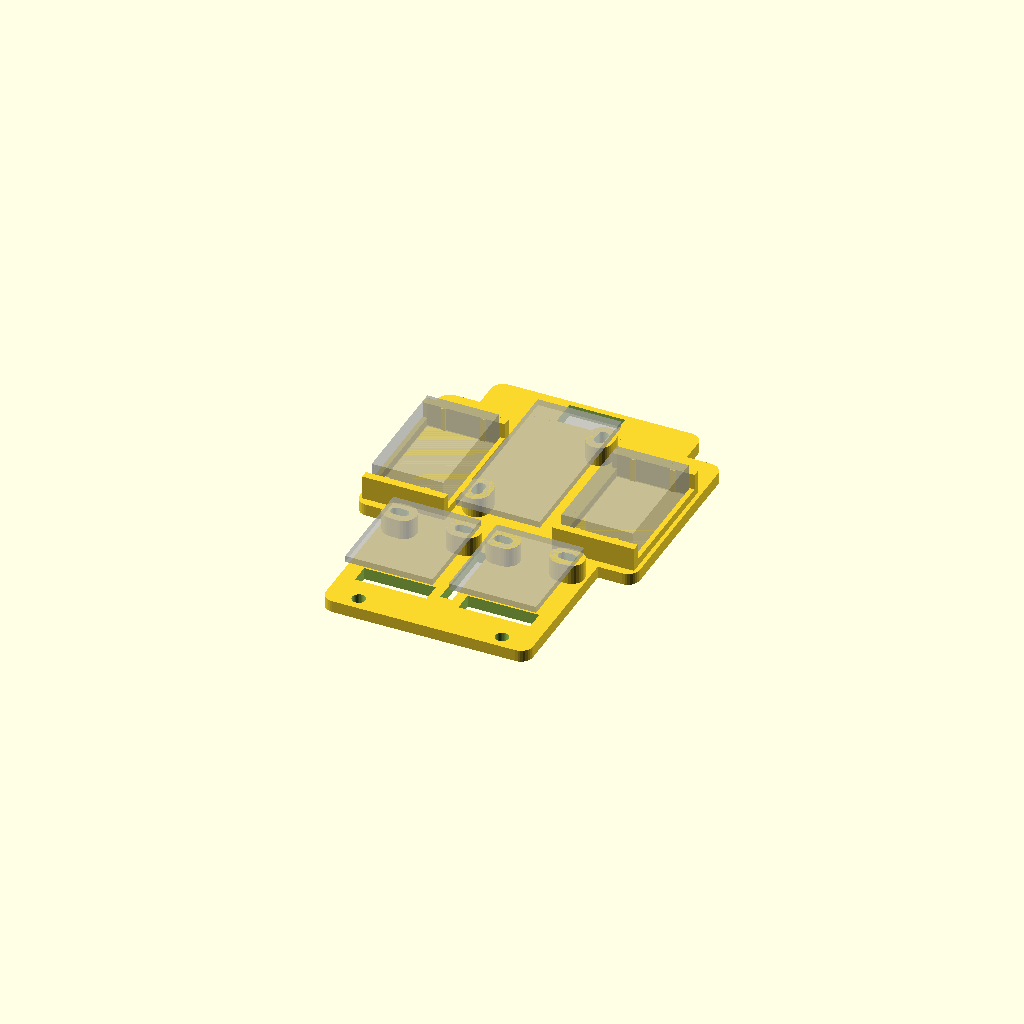
Cell 1: rendered with the file's own defaults.
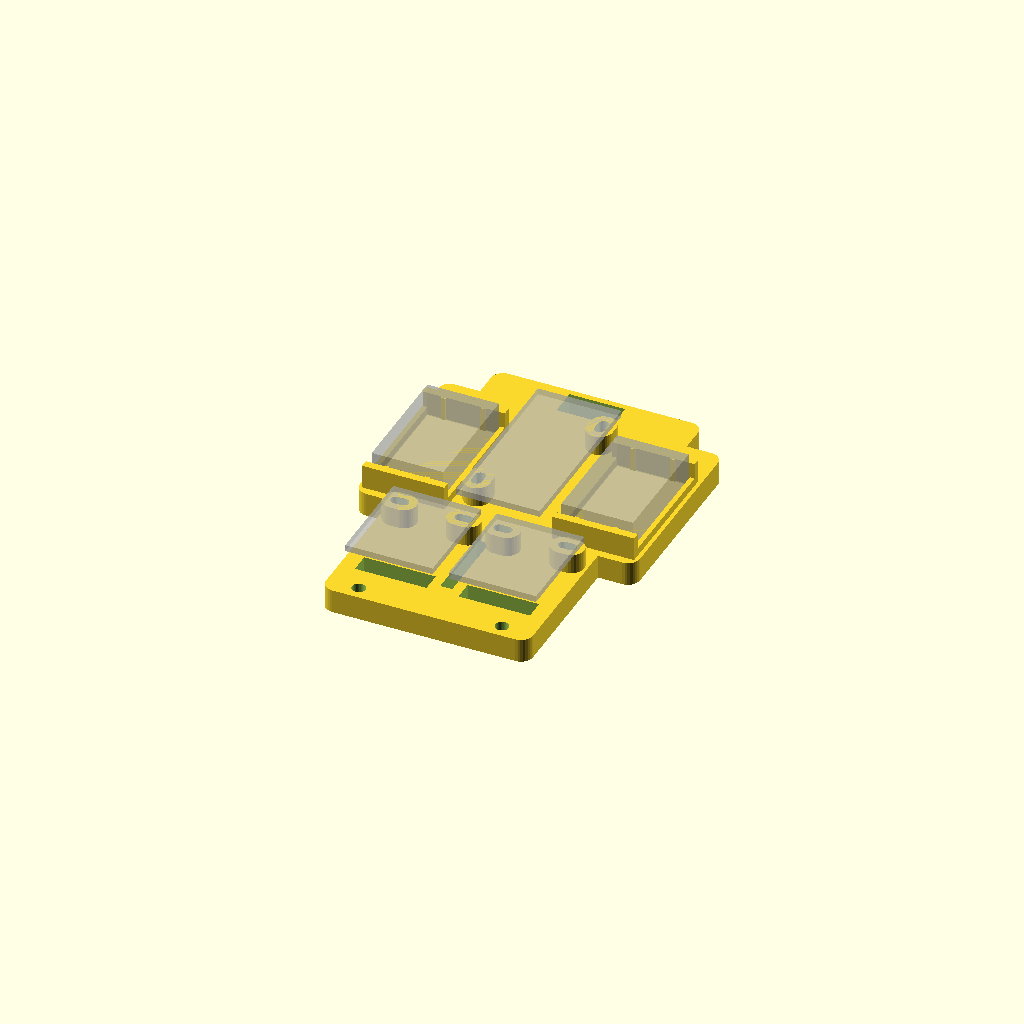
Cell 2 — plate_t set to 6, the other parameters unchanged.
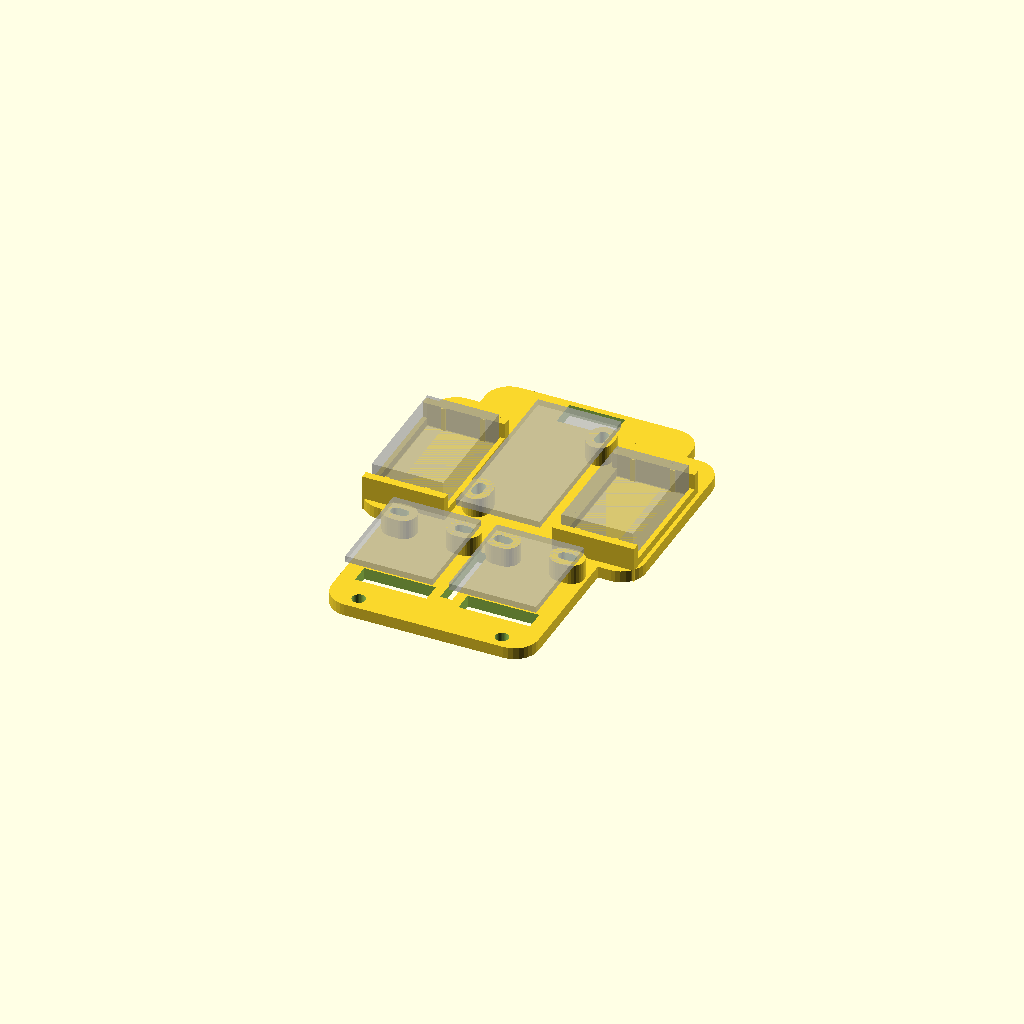
Cell 3: the same model with corner_r = 6.
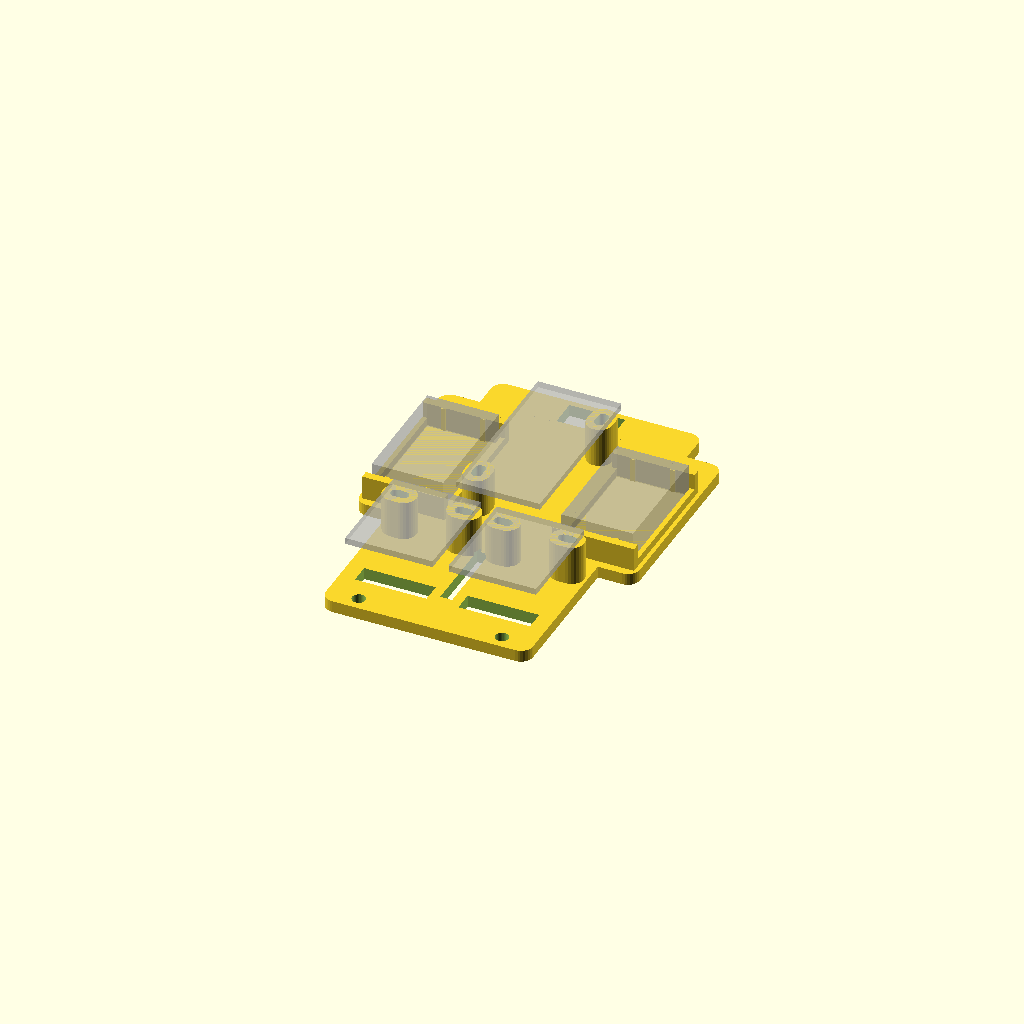
Cell 4 — stand_h set to 10, the other parameters unchanged.
One fixed orthographic camera (rotation 55°, 0°, 25°; colour scheme Cornfield) for every cell.
Source of the model, hardware/driver-tray.scad:
// Driver tray v3: Grover's power deck under the battery cradle (2026-10-31).
// The two DRV8871 motor drivers, the LM2596 buck and the two Wago 221-415
// lever connectors that make the 12 V bus, on one plate in the L298N's old
// place on the acrylic. The tray is its own drill template: set it between
// the posts, mark the acrylic through the four holes, drill, bolt it down.
//
// Layout, seen from above (+Y forward, +X to Grover's right) - Enoch's mock-up
// (v3), so the 12 V parts sit together:
//   front - the buck LENGTHWISE: OUT (5 V) forward, IN at the rear;
//           the Wagos lengthwise either side of it, + on the left and GND on
//           the right, levers facing OUTWARD (reachable from the sides with
//           the cradle on), wire entries facing the buck.
//   rear  - the two DRV8871s side by side, screw terminals to the REAR (motor
//           and power leads), header edges forward; ~3 cm from the Wagos.
// The posts stand only at the four corners (64 x 96 mm centres), so only the
// ends must stay narrow (<~57 mm); the middle is wider for the Wagos, and the
// narrow spine runs on forward between the front posts for the BMS-lead opening.
//
// Boards on 5 mm standoffs at their holes (solder joints underneath), slotted
// +/-1 mm; relief under each driver's terminal-pin row; wire slot between the
// drivers. Wagos press-fit: crush ribs on the pocket ends, 2 mm side rails.
//
// Measured (Enoch, 10-31): DRV8871 22 x 26 mm, two 3.2 mm holes on the header
// edge, 16.2 mm centres; LM2596 21 x 44 mm, diagonal 3.2 mm holes at
// (2.4, 5.6) and (19.2, 35.9) mm from its OUT- corner; Wago 18 x 30 mm.
// v1 (7e81c54605) had the buck diagonal mirrored; v2 put the Wagos across the
// front; both superseded by this layout.
//
// Render: openscad -o driver-tray.stl driver-tray.scad
// Print:  flat, standoffs up, no supports, no brim.

plate_t  = 3;
corner_r = 3;
m3_clear = 3.4;
m3_pilot = 2.6;
stand_h  = 5;
stand_d  = 6.5;
slot     = 1;      // +/- on every board hole

// DRV8871
drv_l = 26; drv_w = 22; drv_hole_c = 16.2; drv_hole_in = 2.8; drv_gap = 4;
// LM2596 (board frame: x across its 21 mm, y along its 44 mm, origin OUT- corner)
buck_l = 44; buck_w = 21; buck_h1 = [2.4, 5.6]; buck_h2 = [19.2, 35.9];
// Wago
wago_l = 30; wago_w = 18; wfit = 0.6; rib_h = 0.45; rib_w = 1.2;
rail_h = 2; rail_t = 1.2; side_fit = 0.3; end_t = 2; end_h = 6;

// stations along Y (rear -> front)
y_rear   = -43;
rear_tab = 7;
y_drv0   = y_rear + rear_tab + 2;           // drivers' terminal (rear) edge
y_drv1   = y_drv0 + drv_l;                  // their header edge
y_buck0  = y_drv1 + 5;                      // buck IN end
y_buck1  = y_buck0 + buck_l;                // buck OUT end
y_wing1  = y_buck1 + 2;                     // the wide wings end here (behind the front posts)
y_front  = y_buck1 + 11;                    // the narrow spine runs on, between the front posts, for the BMS-lead opening

narrow_x = 2 * drv_w + drv_gap + 4;         // 52: the ends, between the posts
wago_cx  = buck_w / 2 + 3 + rail_t + side_fit / 2 + wago_w / 2;    // Wago centre lines
wide_x   = 2 * (wago_cx + wago_w / 2 + side_fit / 2 + rail_t) + 2;  // ~70 mid-section
pocket_l = wago_l + wfit;
y_wago0  = y_buck0;                         // Wagos level with the buck's IN end
y_wago1  = y_wago0 + pocket_l + 2 * end_t;

$fn = 32;

module rrect(x0, y0, x1, y1, h) {
  linear_extrude(h) offset(r = corner_r) offset(delta = -corner_r)
    translate([x0, y0]) square([x1 - x0, y1 - y0]);
}

function drv_cx(s) = s * (drv_gap / 2 + drv_w / 2);
function drv_holes(s) = [ for (dx = [-drv_hole_c / 2, drv_hole_c / 2]) [drv_cx(s) + dx, y_drv1 - drv_hole_in] ];
// buck lengthwise, OUT forward, OUT- corner at front-right (Enoch's mock-up)
function buck_holes() = [ for (h = [buck_h1, buck_h2]) [buck_w / 2 - h[0], y_buck1 - h[1]] ];

module standoff(p, along_x) {
  translate([p[0], p[1], 0]) hull() for (d = [-slot, slot])
    translate(along_x ? [d, 0, 0] : [0, d, 0]) cylinder(d = stand_d, h = plate_t + stand_h);
}
module pilot(p, along_x) {
  translate([p[0], p[1], -1]) hull() for (d = [-slot, slot])
    translate(along_x ? [d, 0, 0] : [0, d, 0]) cylinder(d = m3_pilot, h = plate_t + stand_h + 2);
}

module wago_pocket(cx) {
  // end walls (front and rear) with crush ribs, low rails along both long sides
  for (e = [-1, 1]) {
    yc = (y_wago0 + y_wago1) / 2 + e * (pocket_l / 2 + end_t / 2);
    translate([cx - wago_w / 2 - side_fit / 2 - rail_t, yc - end_t / 2, 0])
      cube([wago_w + side_fit + 2 * rail_t, end_t, plate_t + end_h]);
    for (dx = [-5, 5])
      translate([cx + dx - rib_w / 2, (y_wago0 + y_wago1) / 2 + e * pocket_l / 2 - (e > 0 ? rib_h : 0), plate_t])
        cube([rib_w, rib_h, end_h]);
  }
  for (sx = [-1, 1])
    translate([cx + (sx > 0 ? wago_w / 2 + side_fit / 2 : -wago_w / 2 - side_fit / 2 - rail_t), y_wago0 + end_t, 0])
      cube([rail_t, pocket_l, plate_t + rail_h]);
}

module tray() {
  difference() {
    union() {
      rrect(-narrow_x / 2, y_rear, narrow_x / 2, y_front, plate_t);              // spine
      rrect(-wide_x / 2, y_wago0 - 2, wide_x / 2, y_wing1, plate_t);             // Wago wings
      for (s = [-1, 1]) for (p = drv_holes(s)) standoff(p, true);
      for (p = buck_holes()) standoff(p, false);
      for (s = [-1, 1]) wago_pocket(s * wago_cx);
    }
    for (s = [-1, 1]) for (p = drv_holes(s)) pilot(p, true);
    for (p = buck_holes()) pilot(p, false);
    // relief under each driver's terminal-pin row
    for (s = [-1, 1]) translate([drv_cx(s) - (drv_w - 4) / 2, y_drv0 + 1, -1]) cube([drv_w - 4, 5, plate_t + 2]);
    // wire slot between the drivers
    translate([-drv_gap / 2 + 0.5, y_drv0 + 3, -1]) cube([drv_gap - 1, drv_l - 6, plate_t + 2]);
    // drill-template holes: rear tab pair, front wing pair (ahead of the Wagos)
    for (sx = [-1, 1]) {
      translate([sx * (narrow_x / 2 - 8), y_rear + rear_tab / 2, -1]) cylinder(d = m3_clear, h = plate_t + 2);
      translate([sx * wago_cx, (y_wago1 + y_wing1) / 2, -1]) cylinder(d = m3_clear, h = plate_t + 2);
    }
    // BMS-lead opening ahead of the buck's OUT end, in the spine (the BMS sits at
    // the front of the battery pocket and its leads drop here)
    translate([-7, y_buck1 + 2.5, -1]) cube([14, 7, plate_t + 2]);
  }
}

module ghosts() {
  %for (s = [-1, 1]) translate([drv_cx(s) - drv_w / 2, y_drv0, plate_t + stand_h]) cube([drv_w, drv_l, 1.6]);
  %translate([-buck_w / 2, y_buck0, plate_t + stand_h]) cube([buck_w, buck_l, 1.6]);
  %for (s = [-1, 1]) translate([s * wago_cx - wago_w / 2, y_wago0 + end_t + wfit / 2, plate_t]) cube([wago_w, wago_l, 8.5]);
}

tray();
ghosts();
Parameter table extracted from the source (name, type, default, range or options):
plate_t: number, default 3
corner_r: number, default 3
m3_clear: number, default 3.4
m3_pilot: number, default 2.6
stand_h: number, default 5
stand_d: number, default 6.5
slot: number, default 1
y_rear: number, default -43
rear_tab: number, default 7
